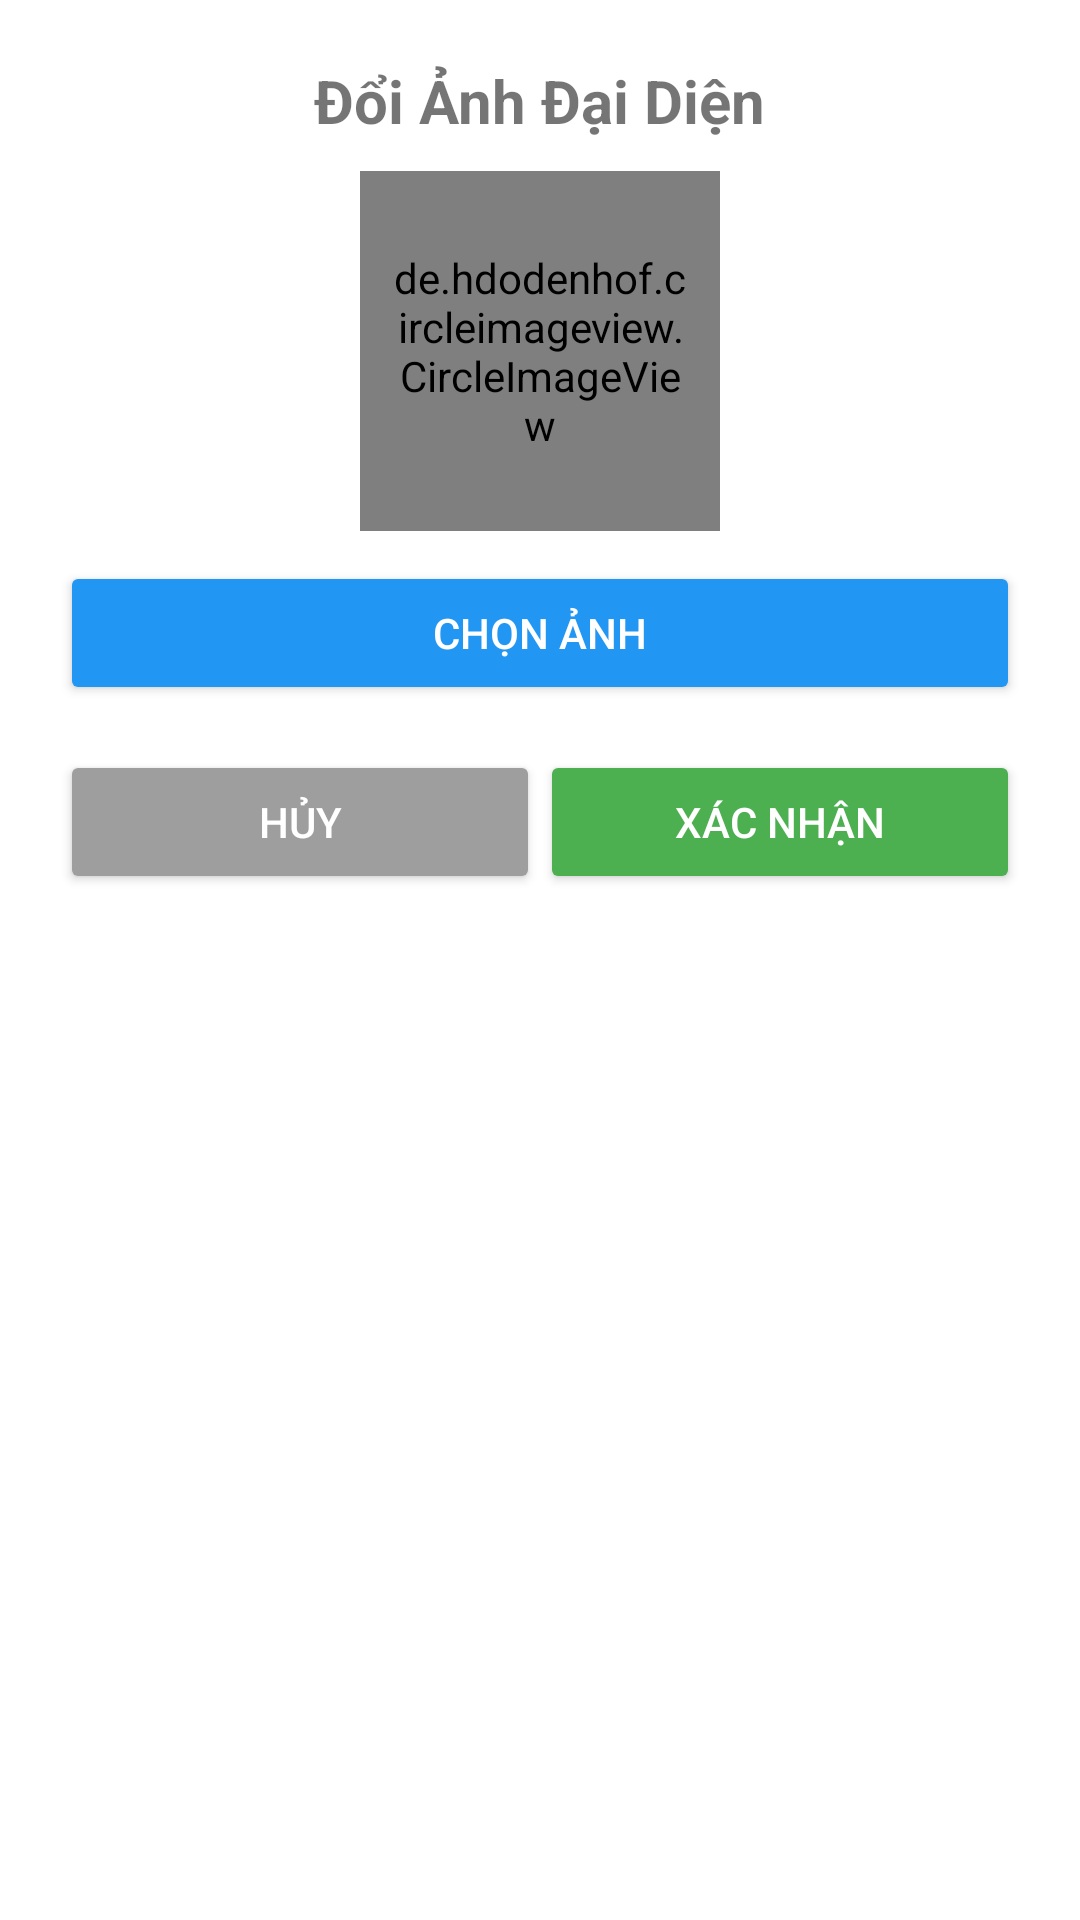

Reconstruct the res/layout file that produces this screen, plus the resources it refers to.
<!-- AndroidManifest.xml: application theme Theme.TDFruitStore -->
<!-- res/layout/dialog_change_avatar.xml -->
<LinearLayout xmlns:android="http://schemas.android.com/apk/res/android"
    android:layout_width="match_parent"
    android:layout_height="wrap_content"
    android:padding="20dp"
    android:background="@drawable/bg_rounded"
    android:orientation="vertical">

    <TextView
        android:layout_width="wrap_content"
        android:layout_height="wrap_content"
        android:text="Đổi Ảnh Đại Diện"
        android:textSize="20sp"
        android:textStyle="bold"
        android:layout_gravity="center_horizontal"
        android:paddingBottom="10dp" />

    <de.hdodenhof.circleimageview.CircleImageView
        android:id="@+id/ivPreviewAvatar"
        android:layout_width="120dp"
        android:layout_height="120dp"
        android:layout_gravity="center_horizontal"
        android:background="@drawable/circle_background"
        android:padding="10dp"
        android:scaleType="centerCrop"
        android:src="@drawable/default_products_img" />

    <Button
        android:id="@+id/btnChooseAvatar"
        android:layout_width="match_parent"
        android:layout_height="wrap_content"
        android:text="Chọn ảnh"
        android:layout_marginTop="10dp"
        android:backgroundTint="@color/blue"
        android:textColor="@android:color/white"/>

    <LinearLayout
        android:layout_width="match_parent"
        android:layout_height="wrap_content"
        android:orientation="horizontal"
        android:layout_marginTop="15dp">

        <Button
            android:id="@+id/btnCancelAvatar"
            android:layout_width="0dp"
            android:layout_height="wrap_content"
            android:layout_weight="1"
            android:text="Hủy"
            android:backgroundTint="@color/gray"
            android:textColor="@android:color/white"/>

        <Button
            android:id="@+id/btnConfirmAvatar"
            android:layout_width="0dp"
            android:layout_height="wrap_content"
            android:layout_weight="1"
            android:text="Xác nhận"
            android:backgroundTint="@color/green"
            android:textColor="@android:color/white"/>
    </LinearLayout>
</LinearLayout>
<!-- resources referenced by this layout -->
<resources>
  <color name="blue">#FF2196F3</color>
  <color name="gray">#FF9E9E9E</color>
  <color name="green">#FF4CAF50</color>
  <!-- drawable circle_background (drawable) -->
  <?xml version="1.0" encoding="utf-8"?>
  <selector
      xmlns:android="http://schemas.android.com/apk/res/android">
      <item>
          <shape android:shape="oval">
              <solid android:color="#C8D5FF"/>
              <stroke android:color="#231CEB" android:width="1dp"/>
          </shape>
      </item>
  </selector>
  <!-- drawable default_products_img: vector/xml drawable (drawable, 2145 chars, omitted) -->
  <style name="Theme.TDFruitStore" parent="Theme.MaterialComponents.Light.NoActionBar">
          
          <item name="colorPrimary">#4CAF50</item>
          <item name="colorPrimaryVariant">#388E3C</item>
          <item name="colorOnPrimary">@color/white</item>
          
          <item name="colorSecondary">@color/teal_200</item>
          <item name="colorSecondaryVariant">@color/teal_700</item>
          <item name="colorOnSecondary">@color/black</item>
          
          <item name="android:statusBarColor">?attr/colorPrimaryVariant</item>
          
          <item name="textAppearanceHeadline1">@style/TextAppearance.MaterialComponents.Body1</item>
      </style>
  <color name="white">#FFFFFFFF</color>
  <color name="teal_200">#FF03DAC5</color>
  <color name="teal_700">#FF018786</color>
  <color name="black">#FF000000</color>
</resources>
